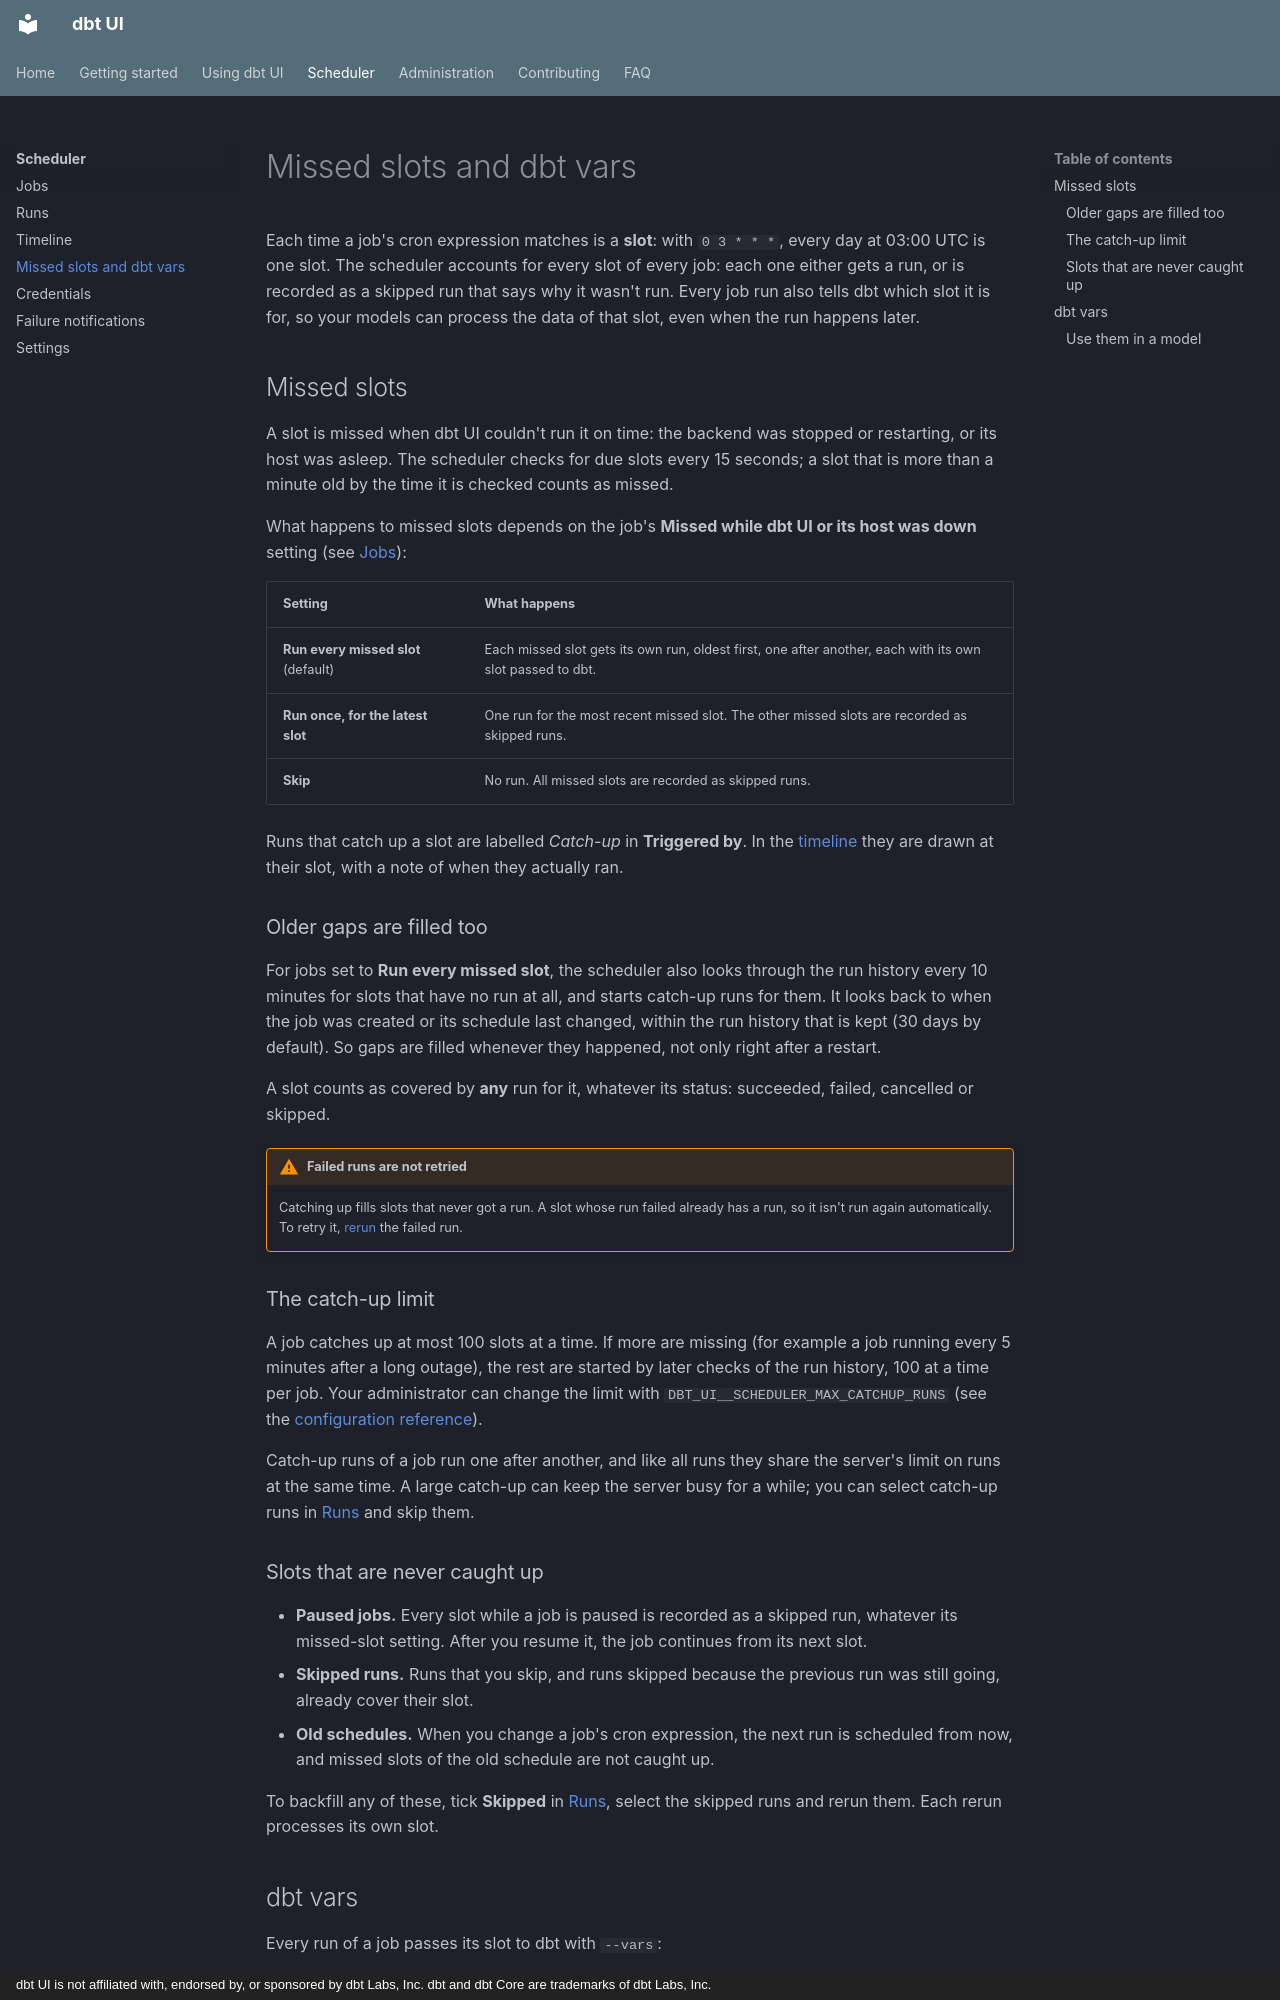

repository: data-diving/dbt-ui · page: scheduler/catch-up/index.html · generator: mkdocs · copyright: dbt UI is not affiliated with, endorsed by, or sponsored by dbt Labs, Inc. dbt and dbt Core are trademarks of dbt Labs, Inc.

# Missed slots and dbt vars

Each time a job's cron expression matches is a **slot**: with `0 3 * * *`, every day at 03:00 UTC is one slot. The scheduler accounts for every slot of every job: each one either gets a run, or is recorded as a skipped run that says why it wasn't run. Every job run also tells dbt which slot it is for, so your models can process the data of that slot, even when the run happens later.

## Missed slots

A slot is missed when dbt UI couldn't run it on time: the backend was stopped or restarting, or its host was asleep. The scheduler checks for due slots every 15 seconds; a slot that is more than a minute old by the time it is checked counts as missed.

What happens to missed slots depends on the job's **Missed while dbt UI or its host was down** setting (see [Jobs](jobs.md)):

| Setting | What happens |
|---|---|
| **Run every missed slot** (default) | Each missed slot gets its own run, oldest first, one after another, each with its own slot passed to dbt. |
| **Run once, for the latest slot** | One run for the most recent missed slot. The other missed slots are recorded as skipped runs. |
| **Skip** | No run. All missed slots are recorded as skipped runs. |

Runs that catch up a slot are labelled *Catch-up* in **Triggered by**. In the [timeline](timeline.md) they are drawn at their slot, with a note of when they actually ran.

### Older gaps are filled too

For jobs set to **Run every missed slot**, the scheduler also looks through the run history every 10 minutes for slots that have no run at all, and starts catch-up runs for them. It looks back to when the job was created or its schedule last changed, within the run history that is kept (30 days by default). So gaps are filled whenever they happened, not only right after a restart.

A slot counts as covered by **any** run for it, whatever its status: succeeded, failed, cancelled or skipped.

!!! warning "Failed runs are not retried"
    Catching up fills slots that never got a run. A slot whose run failed already has a run, so it isn't run again automatically. To retry it, [rerun](runs.md#rerun-runs) the failed run.

### The catch-up limit

A job catches up at most 100 slots at a time. If more are missing (for example a job running every 5 minutes after a long outage), the rest are started by later checks of the run history, 100 at a time per job. Your administrator can change the limit with `DBT_UI__SCHEDULER_MAX_CATCHUP_RUNS` (see the [configuration reference](../admin/configuration.md)).

Catch-up runs of a job run one after another, and like all runs they share the server's limit on runs at the same time. A large catch-up can keep the server busy for a while; you can select catch-up runs in [Runs](runs.md) and skip them.
